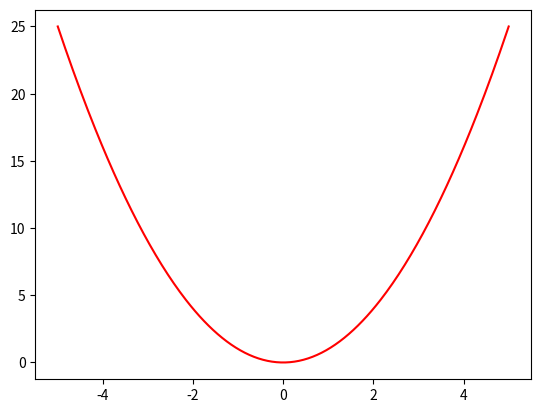

The matplotlib source for this figure:
import numpy as np
import matplotlib.pyplot as plt

if __name__ == "__main__":
    x = np.linspace(-5, 5, 300)
    y = x ** 2
    plt.plot(x, y, color="r")
    plt.show()
